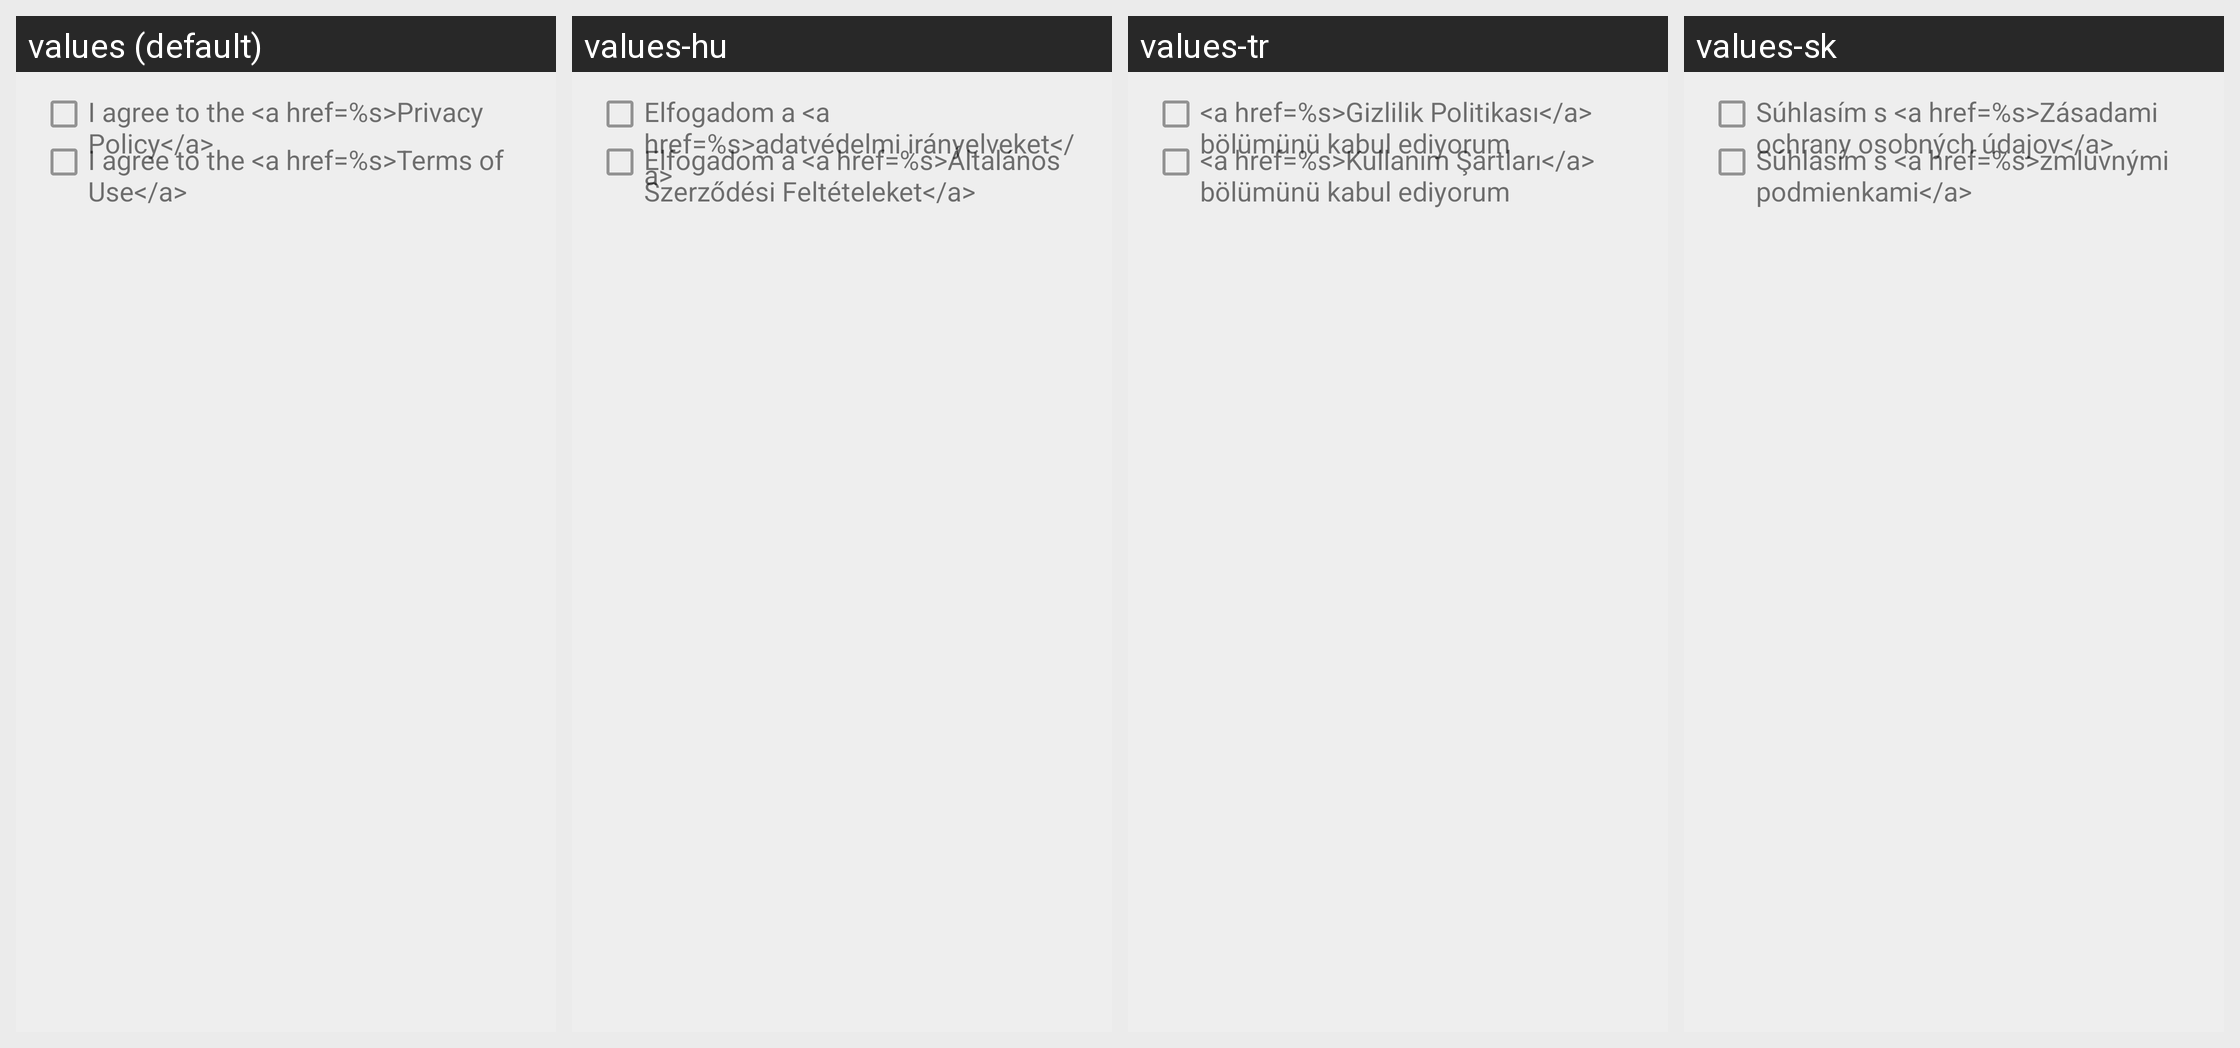

For this localized Android screen grid, give each drawn string resource with its value in every locale shown.
Android screen res/layout/user_agreement_block.xml rendered under 4 locales, left to right: values (default), values-hu, values-tr, values-sk. Device: Nexus 5 (rendered at 1080×1920; each locale shown at half size, 540×960, under a caption strip naming it); theme MwmTheme.
Other locales in the repository, not shown: values-ar, values-cs, values-da, values-de, values-el, values-es, values-fa, values-fi, values-fr, values-in, values-it, values-ja, values-ko, values-nb, values-nl, values-pl, values-pt, values-ro, values-ru, values-sv, values-th, values-uk, values-vi, values-zh, values-zh-rTW.
Strings drawn on this screen, with the default value and each locale's value (text and hints the layout hard-codes, and strings that could not be matched under every locale, appear in the picture but are not listed):

sign_agree_pp_gdpr
  values: I agree to the <a href=%s>Privacy Policy</a>
  values-hu: Elfogadom a <a href=%s>adatvédelmi irányelveket</a>
  values-tr: <a href=%s>Gizlilik Politikası</a> bölümünü kabul ediyorum
  values-sk: Súhlasím s <a href=%s>Zásadami ochrany osobných údajov</a>

sign_agree_tof_gdpr
  values: I agree to the <a href=%s>Terms of Use</a>
  values-hu: Elfogadom a <a href=%s>Általános Szerződési Feltételeket</a>
  values-tr: <a href=%s>Kullanım Şartları</a> bölümünü kabul ediyorum
  values-sk: Súhlasím s <a href=%s>zmluvnými podmienkami</a>
